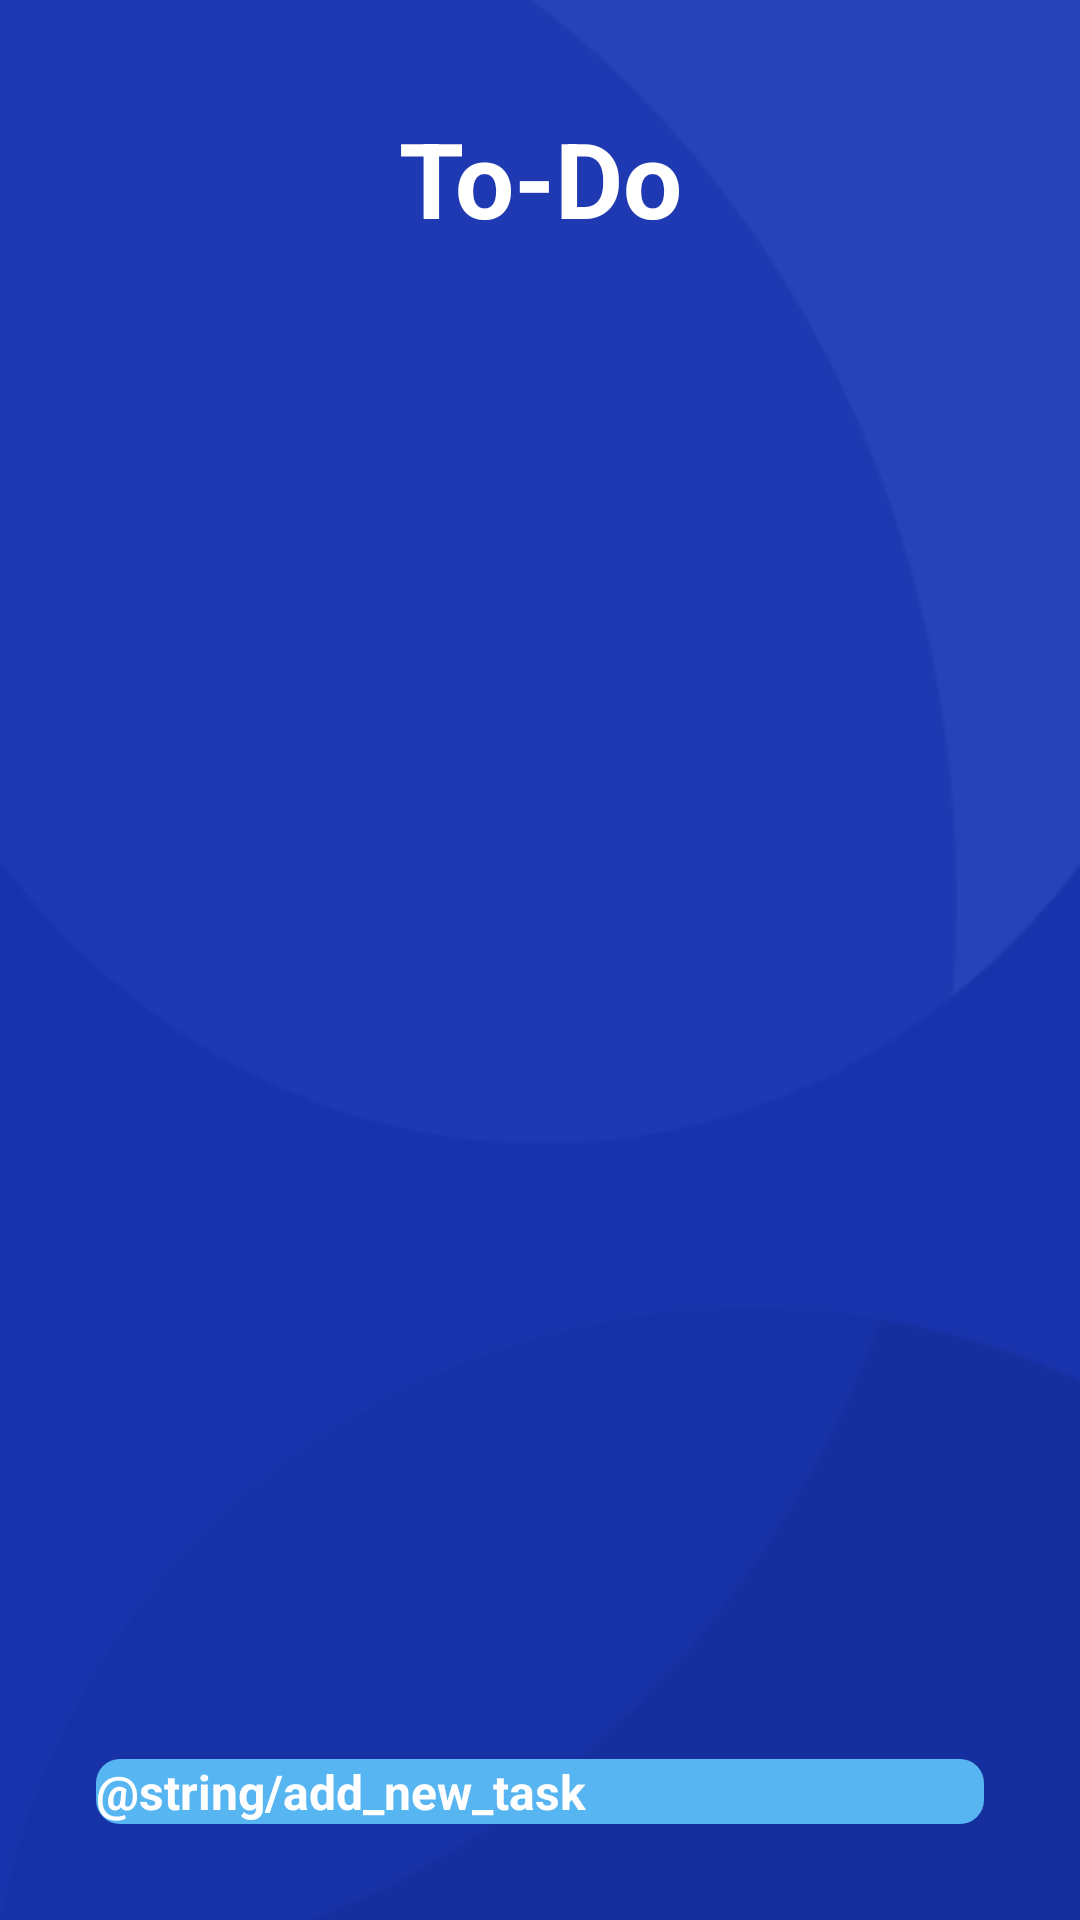

Produce the Android XML layout that renders to this screen, including the resource entries it uses.
<!-- AndroidManifest.xml: application theme Theme.ToDoList -->
<!-- res/layout/fragment_view_todo.xml -->
<?xml version="1.0" encoding="utf-8"?>
<layout
    xmlns:android="http://schemas.android.com/apk/res/android"
    xmlns:app="http://schemas.android.com/apk/res-auto"
    xmlns:tools="http://schemas.android.com/tools"
    tools:context=".viewtasks.ViewTodoFragment">

    <data>
        <variable
            name="viewTodoViewModel"
            type="com.example.todolist.viewtasks.ViewTodoViewModel" />
    </data>

    <androidx.constraintlayout.widget.ConstraintLayout
        android:layout_width="match_parent"
        android:layout_height="match_parent"
        android:background="@drawable/background">

        <TextView
            android:id="@+id/tvToDo"
            android:layout_width="match_parent"
            android:layout_height="wrap_content"
            android:layout_marginTop="36dp"
            android:text="To-Do"
            android:textStyle="bold"
            android:textColor="@color/white"
            android:textAlignment="center"
            android:textSize="35sp"
            app:layout_constraintEnd_toEndOf="parent"
            app:layout_constraintStart_toStartOf="parent"
            app:layout_constraintTop_toTopOf="parent" />

        <Spinner
            android:id="@+id/spHeading"
            android:layout_width="match_parent"
            android:layout_height="wrap_content"
            app:layout_constraintTop_toBottomOf="@id/tvToDo"
            android:layout_marginTop="8dp"
            android:layout_marginLeft="16dp"
            android:layout_marginRight="16dp"
            android:entries="@{viewTodoViewModel.headings}"
            android:selectedItemPosition="@={viewTodoViewModel.headingsPos}"
            />

        <androidx.recyclerview.widget.RecyclerView
            android:id="@+id/task_list"
            android:layout_width="match_parent"
            app:layout_constraintBottom_toTopOf="@+id/btAddTask"
            app:layout_constraintTop_toBottomOf="@+id/spHeading"
            android:layout_height="0dp"
            android:layout_marginTop="16dp"
            android:layout_marginBottom="16dp"
            app:layoutManager="androidx.recyclerview.widget.LinearLayoutManager"/>

        <Button
            android:id="@+id/btAddTask"
            android:layout_width="match_parent"
            android:layout_height="wrap_content"
            android:layout_marginBottom="32dp"
            android:layout_marginLeft="32dp"
            android:layout_marginRight="32dp"
            android:background="@drawable/button_background"
            android:onClick="@{()->viewTodoViewModel.navigate()}"
            android:text="@string/add_new_task"
            android:textSize="16sp"
            android:textAllCaps="false"
            android:textColor="@color/white"
            android:textStyle="bold"
            app:layout_constraintBottom_toBottomOf="parent"
            app:layout_constraintEnd_toEndOf="parent"
            app:layout_constraintStart_toStartOf="parent" />


    </androidx.constraintlayout.widget.ConstraintLayout>

</layout>
<!-- resources referenced by this layout -->
<resources>
  <color name="white">#FFFFFFFF</color>
  <!-- drawable background: png bitmap (drawable, 6720 bytes) -->
  <!-- drawable button_background (drawable) -->
  <?xml version="1.0" encoding="utf-8"?>
  <shape xmlns:android="http://schemas.android.com/apk/res/android"
      android:shape="rectangle">
  
      <solid android:color="#57B5F2"/>
      <corners
          android:radius="8dp"/>
  
  </shape>
  <style name="Theme.ToDoList" parent="Theme.MaterialComponents.DayNight.DarkActionBar">
          
          <item name="colorPrimary">#57B5F2</item>
          <item name="colorPrimaryVariant">@color/purple_700</item>
          <item name="colorOnPrimary">@color/black</item>
          
          <item name="colorSecondary">@color/teal_200</item>
          <item name="colorSecondaryVariant">@color/teal_200</item>
          <item name="colorOnSecondary">@color/black</item>
          
          <item name="android:statusBarColor" tools:targetApi="l">?attr/colorPrimaryVariant</item>
          
  
          <item name="android:windowTranslucentStatus">true</item>
          <item name="android:windowTranslucentNavigation">true</item>
  
      </style>
  <color name="purple_700">#FF3700B3</color>
  <color name="black">#FF000000</color>
  <color name="teal_200">#FF03DAC5</color>
</resources>
